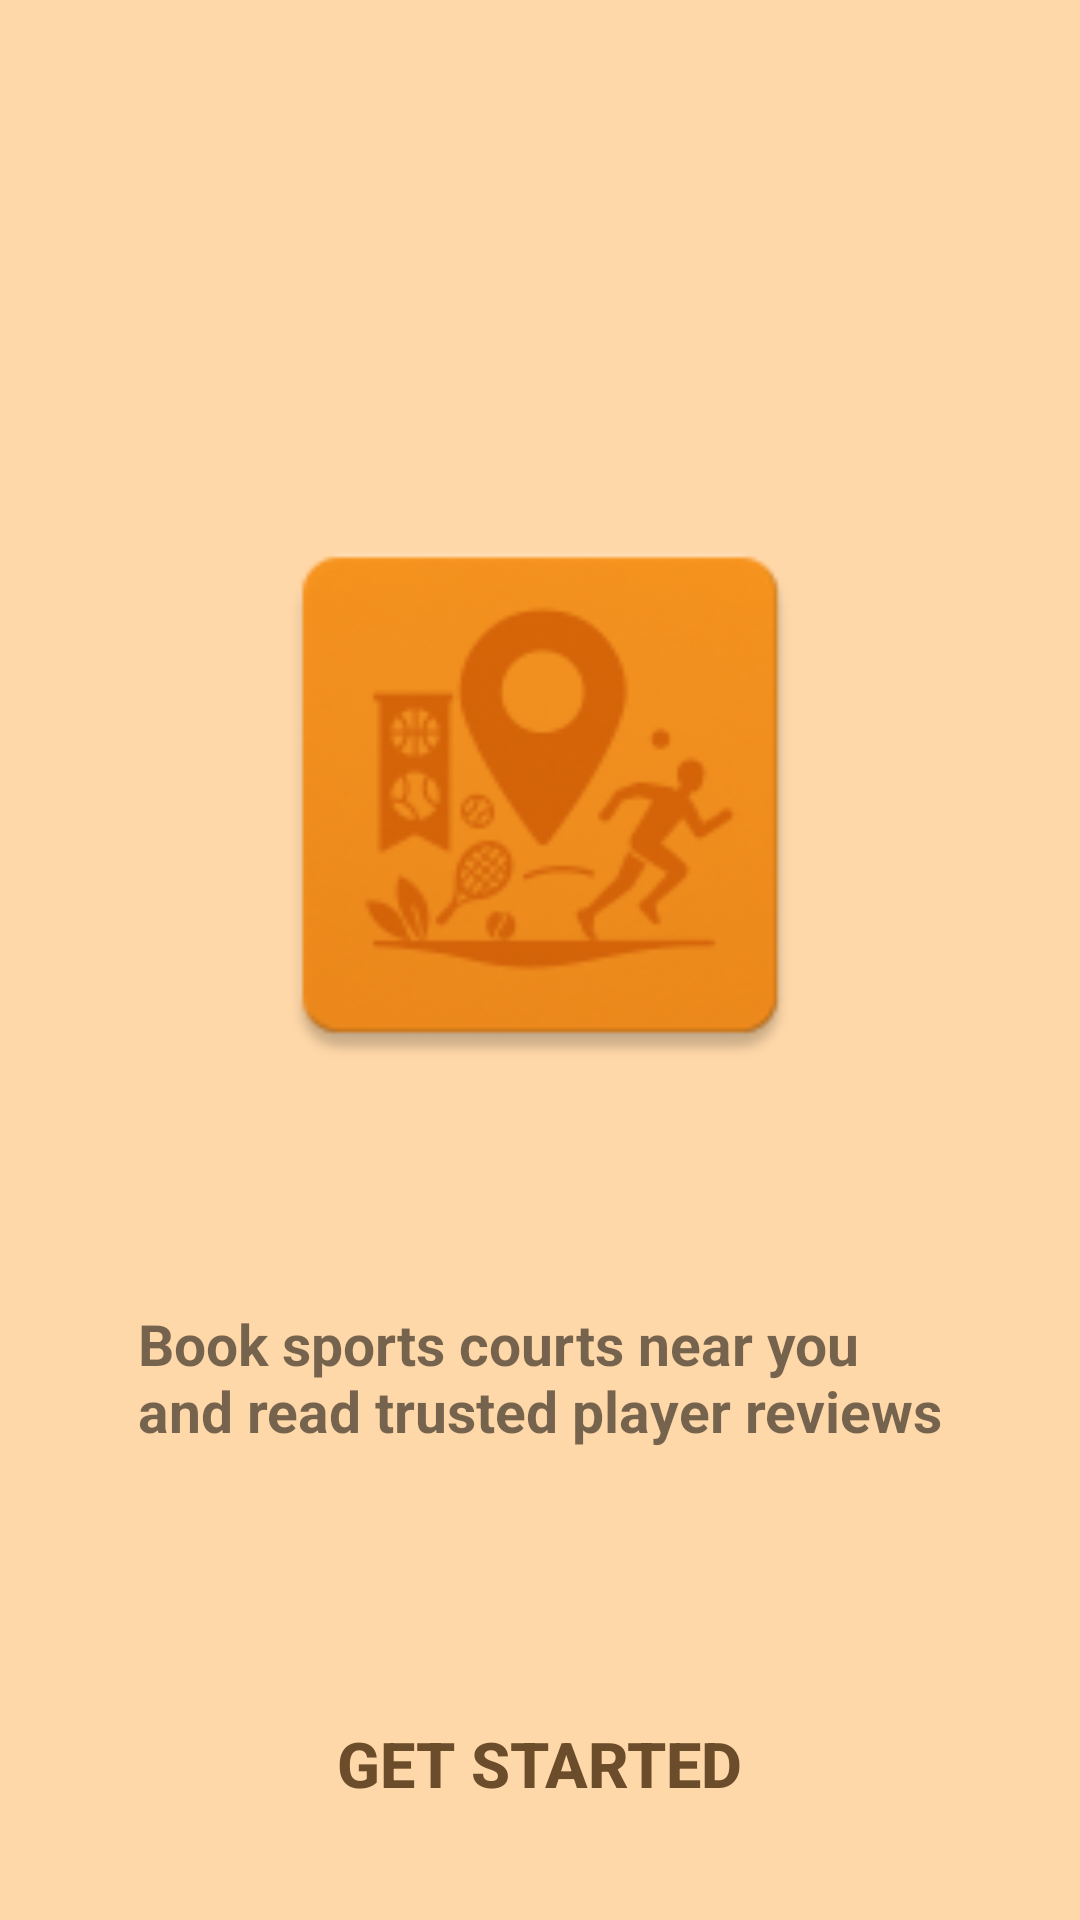

Android layout source for this screen:
<!-- AndroidManifest.xml: application theme Theme.PMU -->
<!-- res/layout/fragment_welcome.xml -->
<?xml version="1.0" encoding="utf-8"?>
<RelativeLayout xmlns:android="http://schemas.android.com/apk/res/android"
    android:layout_width="match_parent"
    android:layout_height="match_parent"
    android:background="@color/mainColor">

    <ImageView
        android:id="@+id/welcomePng"
        android:layout_width="200dp"
        android:layout_height="200dp"
        android:layout_centerHorizontal="true"
        android:layout_marginTop="165dp"
        android:background="@mipmap/welcome_img"/>

    <TextView
        android:id="@+id/welcomeTextView"
        android:layout_width="wrap_content"
        android:layout_height="wrap_content"
        android:layout_below="@+id/welcomePng"
        android:layout_marginTop="70dp"
        android:layout_centerHorizontal="true"
        android:text="@string/welcomeMsg"
        android:textStyle="bold"
        android:textSize="19sp"
        />

    <Button
        android:id="@+id/getStartedButton"
        android:layout_width="match_parent"
        android:layout_marginStart="75dp"
        android:layout_height="70dp"
        android:layout_below="@+id/welcomeTextView"
        android:layout_centerHorizontal="true"
        android:layout_marginTop="70dp"
        android:background="@drawable/round_button"
        android:text="@string/startMsg"
        android:textColor="@color/textColor"
        android:textStyle="bold"
        android:textSize="21dp"
        />
</RelativeLayout>
<!-- resources referenced by this layout -->
<resources>
  <color name="mainColor">#FFD8A9</color>
  <color name="textColor">#6B4C2B</color>
  <!-- mipmap welcome_img: png bitmap (mipmap-hdpi, 4238 bytes) -->
  <string name="startMsg">get started</string>
  <string name="welcomeMsg">Book sports courts near you\nand read trusted player reviews</string>
  <style name="Theme.PMU" parent="Theme.MaterialComponents.DayNight.DarkActionBar">
          
          <item name="colorPrimary">@color/buttonColor</item>
          <item name="colorPrimaryVariant">@color/mainColor</item>
          <item name="colorOnPrimary">@color/white</item>
          
          <item name="colorSecondary">@color/buttonColor</item>
          <item name="colorSecondaryVariant">@color/buttonColor</item>
          <item name="colorOnSecondary">@color/black</item>
          
          <item name="android:statusBarColor">?attr/colorPrimaryVariant</item>
          
      </style>
  <color name="buttonColor">#FFB74D</color>
  <color name="white">#FFFFFFFF</color>
  <color name="black">#FF000000</color>
</resources>
